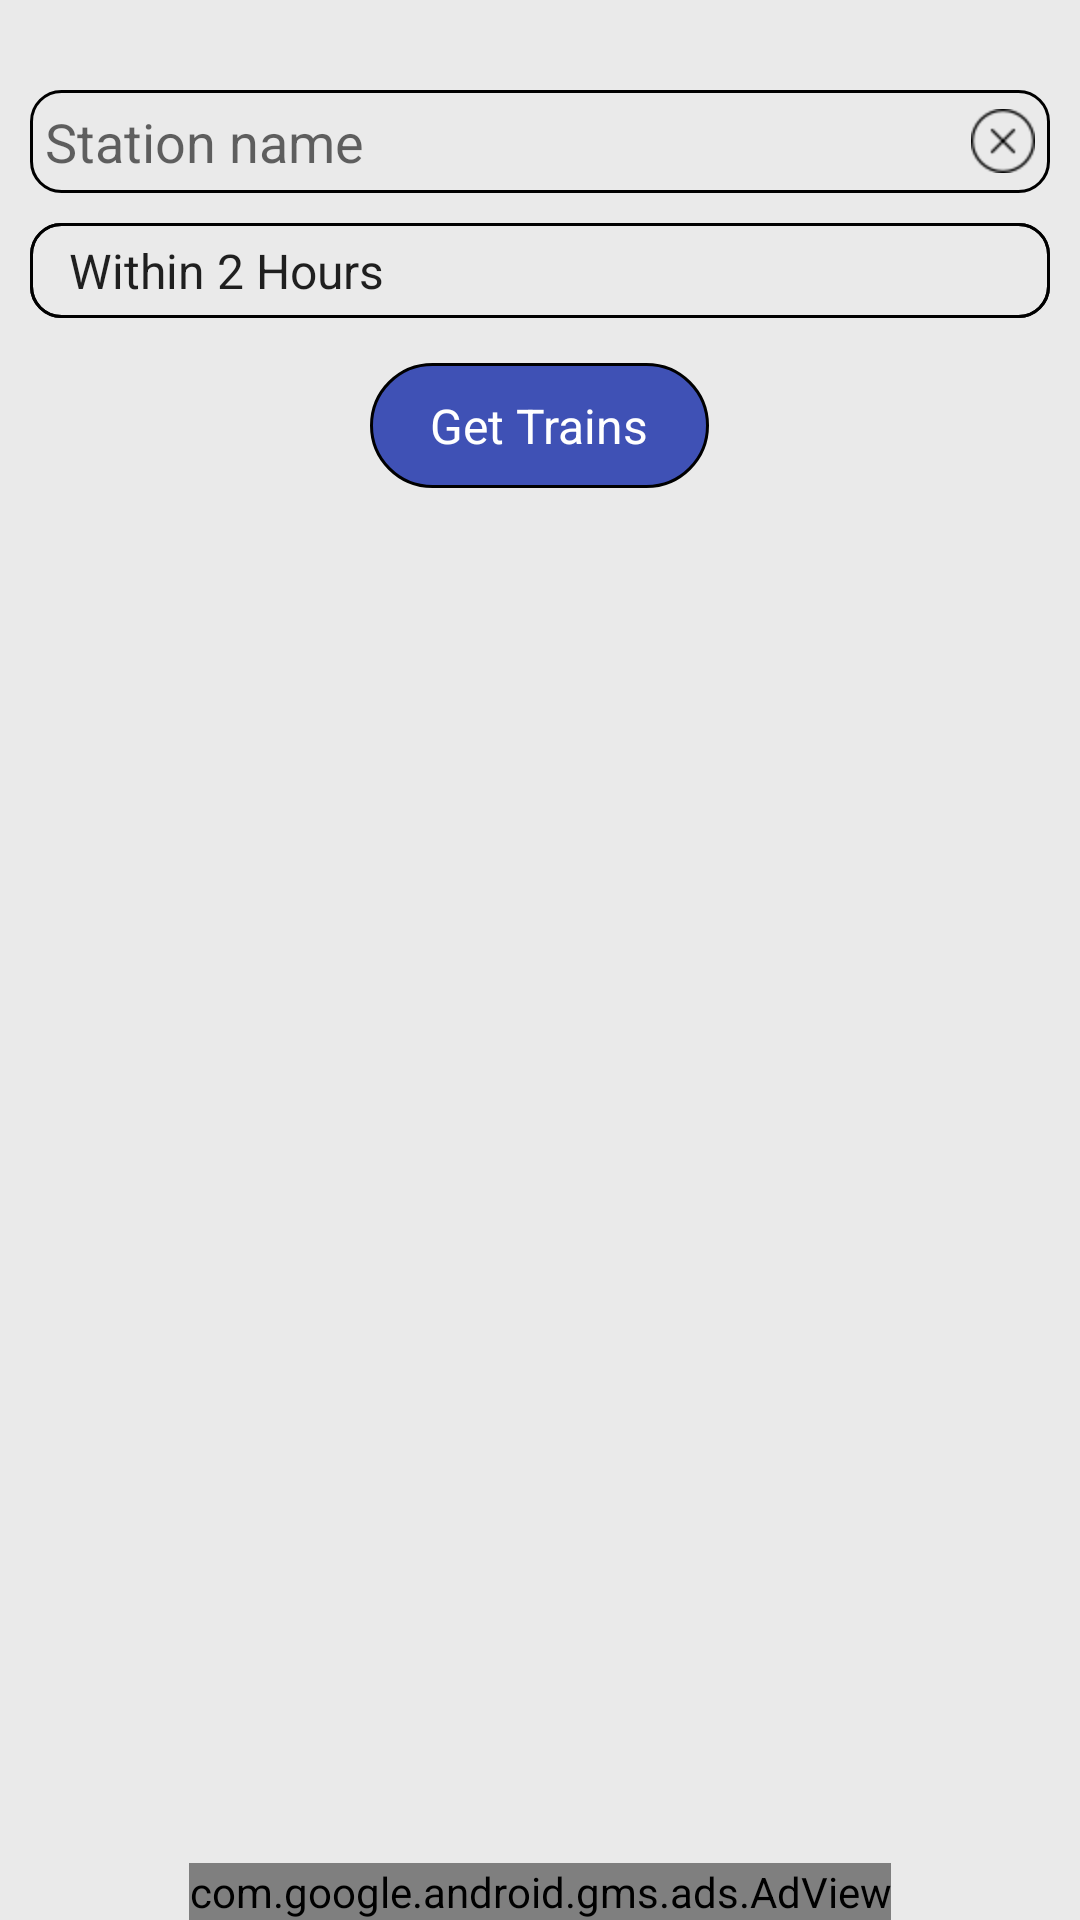

Android layout source for this screen:
<!-- AndroidManifest.xml: application theme AppTheme -->
<!-- res/layout/train_at_station.xml -->
<?xml version="1.0" encoding="utf-8"?>
<RelativeLayout xmlns:android="http://schemas.android.com/apk/res/android"
                android:layout_width="match_parent"
                android:layout_height="match_parent"
                xmlns:ads="http://schemas.android.com/apk/res-auto"
                android:background="@color/background_light_white">

    <LinearLayout
        android:layout_width="match_parent"
        android:layout_height="match_parent"
        android:layout_marginTop="20dp"
        android:padding="10dp"
        android:orientation="vertical">

        <RelativeLayout
            android:id="@+id/frameEditBoxTrain"
            android:layout_width="match_parent"
            android:layout_height="wrap_content"
            android:background="@drawable/section_background">

            <EditText
                android:id="@+id/edtStationName"
                android:layout_width="match_parent"
                android:layout_height="wrap_content"
                android:hint="@string/fare_station_name_code"
                android:padding="5dp"
                android:singleLine="true"
                android:inputType="textAutoComplete"
                android:background="@android:color/transparent"
                android:textColor="@color/card_view_text_color"
                android:textCursorDrawable="@null"/>

            <ImageView
                android:id="@+id/imgClearTrain"
                android:layout_width="wrap_content"
                android:layout_height="wrap_content"
                android:layout_alignParentRight="true"
                android:layout_alignParentEnd="true"
                android:layout_centerVertical="true"
                android:paddingRight="5dp"
                android:src="@drawable/cross"
                android:visibility="visible"/>

        </RelativeLayout>
        <ListView
            android:id="@+id/stationAutoList"
            android:layout_width="match_parent"
            android:layout_height="wrap_content"
            android:visibility="gone"/>

        <RelativeLayout
            android:id="@+id/rlEditBoxDOJ"
            android:layout_width="match_parent"
            android:layout_height="wrap_content"
            android:layout_marginTop="10dp"
            android:background="@drawable/section_background">

            <Spinner
                android:id="@+id/spinnerTimeRange"
                android:layout_width="match_parent"
                android:layout_height="wrap_content"
                android:padding="5dp"
                android:background="@drawable/section_background"
                android:entries="@array/time_range"
                android:prompt="@array/time_range"/>

        </RelativeLayout>


        <TextView
            android:id="@+id/btnTrainStatus"
            android:layout_width="wrap_content"
            android:layout_height="wrap_content"
            android:layout_gravity="center"
            android:layout_marginTop="15dp"
            android:paddingLeft="20dp"
            android:paddingRight="20dp"
            android:paddingBottom="10dp"
            android:paddingTop="10dp"
            android:background="@drawable/language_name_background"
            android:text="Get Trains"
            android:textColor="@android:color/white"
            android:textSize="16sp"/>

    </LinearLayout>
    <com.google.android.gms.ads.AdView
        android:id="@+id/adView"
        android:layout_width="wrap_content"
        android:layout_height="wrap_content"
        android:layout_centerHorizontal="true"
        android:layout_alignParentBottom="true"
        ads:adSize="SMART_BANNER"
        ads:adUnitId="@string/banner_home_footer">
    </com.google.android.gms.ads.AdView>
</RelativeLayout>
<!-- resources referenced by this layout -->
<resources>
  <string-array name="time_range">
          <item>Within 2 Hours</item>
          <item>Within 4 Hours</item>
          <item>Within 6 Hours</item>
          <item>Within 8 Hours</item>
          <item>Within 10 Hours</item>
      </string-array>
  <color name="background_light_white">#eaeaea</color>
  <color name="card_view_text_color">#4c4c4c</color>
  <!-- drawable cross: png bitmap (drawable-hdpi, 515 bytes) -->
  <!-- drawable language_name_background (drawable) -->
  <?xml version="1.0" encoding="utf-8"?>
  <shape xmlns:android="http://schemas.android.com/apk/res/android"
      android:shape="rectangle">
      <solid android:color="@color/colorPrimary" />
      <corners android:radius="51dp" />
      <stroke android:color="@android:color/black" android:width="1dp"/>
  
  </shape>
  <!-- drawable section_background (drawable) -->
  <?xml version="1.0" encoding="utf-8"?>
  <shape xmlns:android="http://schemas.android.com/apk/res/android"
         android:shape="rectangle">
      <corners android:radius="10dp"/>
      <stroke
          android:width="1dp"
          android:color="@android:color/black"/>
  
  </shape>
  <string name="banner_home_footer">ca-app-pub-2830547288515835/6067869703</string>
  <string name="fare_station_name_code">Station name</string>
  <style name="AppTheme" parent="Theme.AppCompat.Light.NoActionBar">
          
          <item name="colorPrimary">@color/colorPrimary</item>
          <item name="colorPrimaryDark">@color/statusbar</item>
          <item name="colorAccent">@color/colorAccent</item>
      </style>
  <color name="colorPrimary">#3F51B5</color>
  <color name="statusbar">#4c0000</color>
  <color name="colorAccent">#FF4081</color>
</resources>
